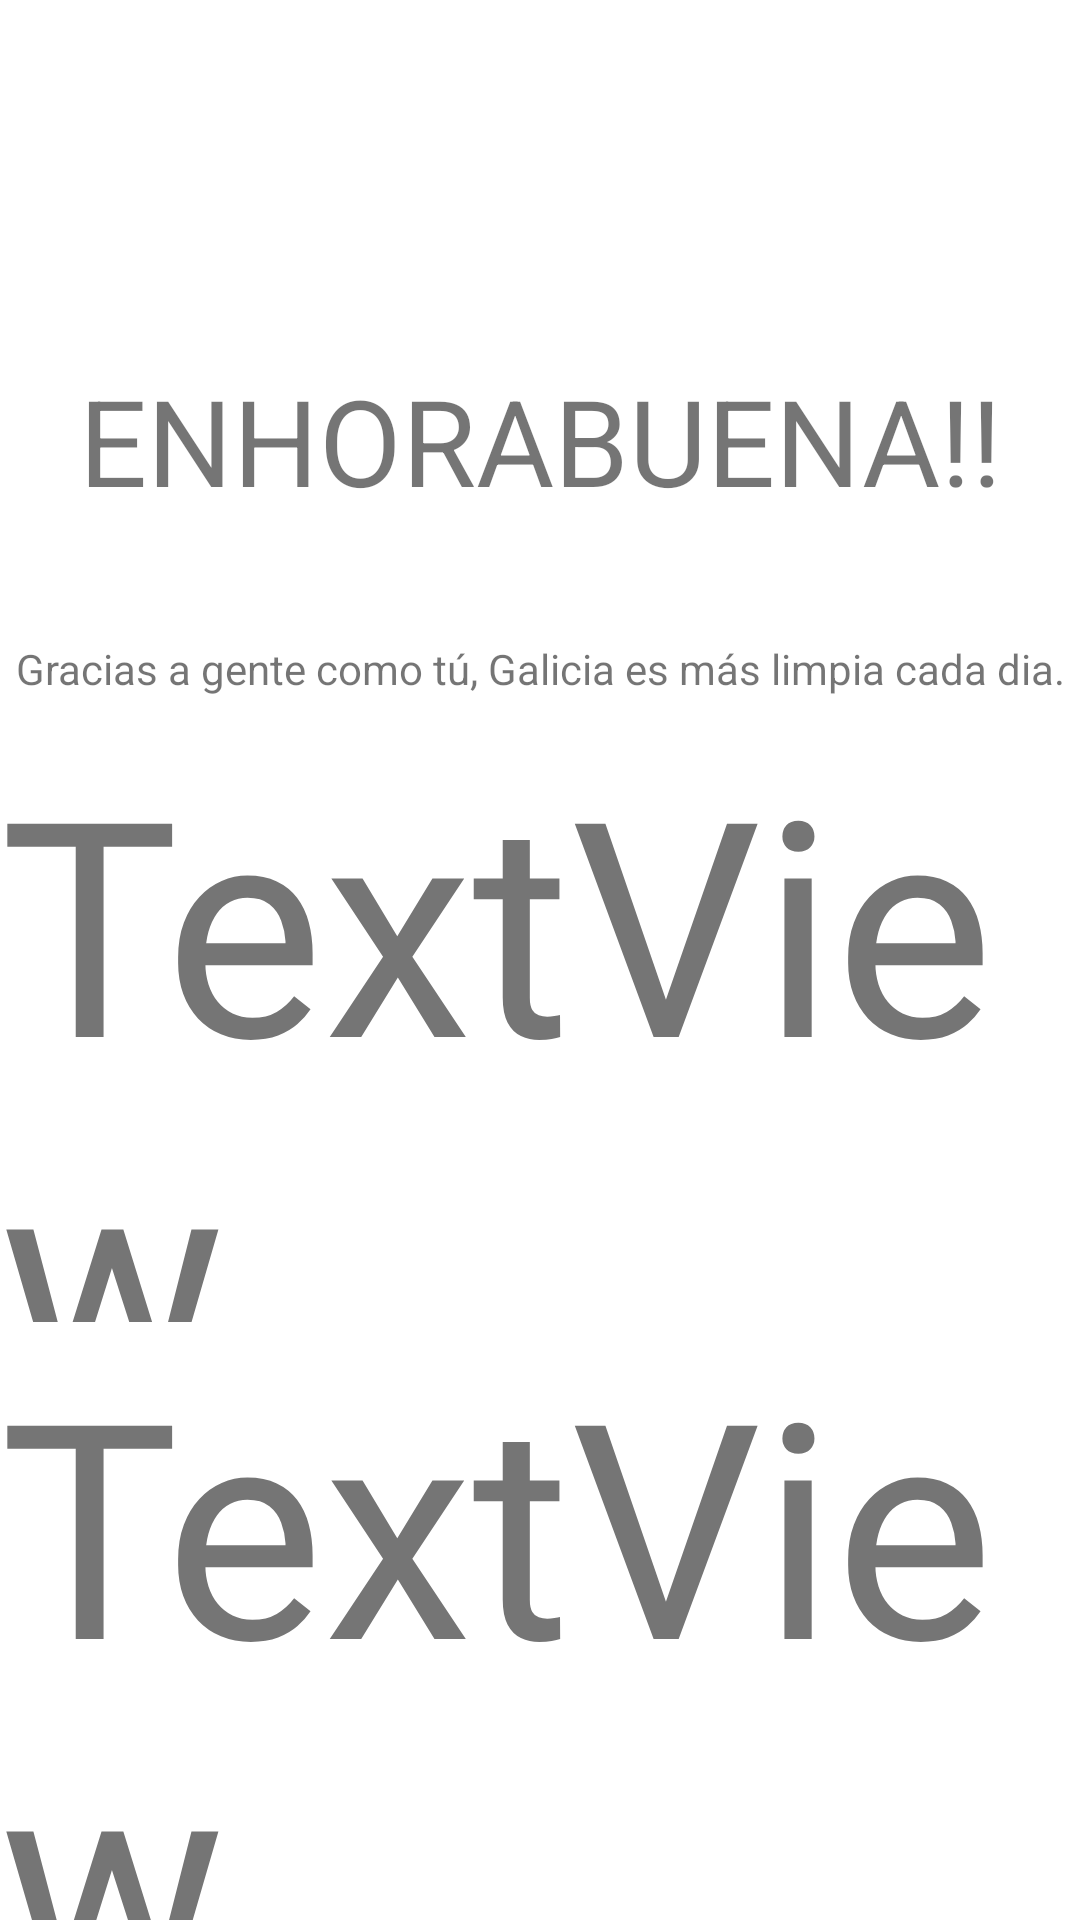

This screen was rendered from an Android layout file. Write that file and the resources it references.
<!-- AndroidManifest.xml: application theme Theme.Bicigal -->
<!-- res/layout/activity_summary.xml -->
<?xml version="1.0" encoding="utf-8"?>
<LinearLayout xmlns:android="http://schemas.android.com/apk/res/android"
    xmlns:app="http://schemas.android.com/apk/res-auto"
    xmlns:tools="http://schemas.android.com/tools"
    android:layout_width="match_parent"
    android:layout_height="match_parent"
    android:orientation="vertical"
    tools:context=".SummaryActivity">

    <LinearLayout
        android:layout_width="match_parent"
        android:layout_height="match_parent"
        android:layout_weight="1"
        android:orientation="vertical">

        <TextView
            android:id="@+id/textView3"
            android:layout_width="match_parent"
            android:layout_height="wrap_content"
            android:layout_marginTop="120sp"
            android:text="ENHORABUENA!!"
            android:textAlignment="center"
            android:textSize="40sp" />

        <TextView
            android:id="@+id/textView4"
            android:layout_width="match_parent"
            android:layout_height="wrap_content"
            android:layout_marginTop="40sp"
            android:text="Gracias a gente como tú, Galicia es más limpia cada dia."
            android:textAlignment="center" />

    </LinearLayout>

    <LinearLayout
        android:layout_width="match_parent"
        android:layout_height="match_parent"
        android:layout_weight="0.60"
        android:orientation="horizontal">

        <LinearLayout
            android:layout_width="match_parent"
            android:layout_height="match_parent"
            android:orientation="vertical">

            <TextView
                android:id="@+id/distanceTextView"
                android:layout_width="wrap_content"
                android:layout_height="wrap_content"
                android:layout_weight="1"
                android:text="TextView"
                android:textSize="100sp" />

            <TextView
                android:id="@+id/textView2"
                android:layout_width="match_parent"
                android:layout_height="wrap_content"
                android:layout_weight="0.3"
                android:text="EN...."
                android:textSize="10sp" />

            <TextView
                android:id="@+id/timeTextView"
                android:layout_width="wrap_content"
                android:layout_height="wrap_content"
                android:layout_weight="1"
                android:text="TextView"
                android:textSize="100sp" />
        </LinearLayout>
    </LinearLayout>
</LinearLayout>
<!-- resources referenced by this layout -->
<resources>
  <style name="Theme.Bicigal" parent="Theme.MaterialComponents.DayNight.DarkActionBar">
          
          <item name="colorPrimary">@color/purple_500</item>
          <item name="colorPrimaryVariant">@color/purple_700</item>
          <item name="colorOnPrimary">@color/white</item>
          
          <item name="colorSecondary">@color/teal_200</item>
          <item name="colorSecondaryVariant">@color/teal_700</item>
          <item name="colorOnSecondary">@color/black</item>
          
          <item name="android:statusBarColor" tools:targetApi="l">?attr/colorPrimaryVariant</item>
          
      </style>
  <!-- not gathered from this repository: default colours our renderer supplied (Android Studio template values) -->
  <color name="purple_500">#FF6200EE</color>
  <color name="purple_700">#FF3700B3</color>
  <color name="teal_200">#FF03DAC5</color>
  <color name="teal_700">#FF018786</color>
  <color name="black">#FF000000</color>
  <color name="white">#FFFFFFFF</color>
</resources>
